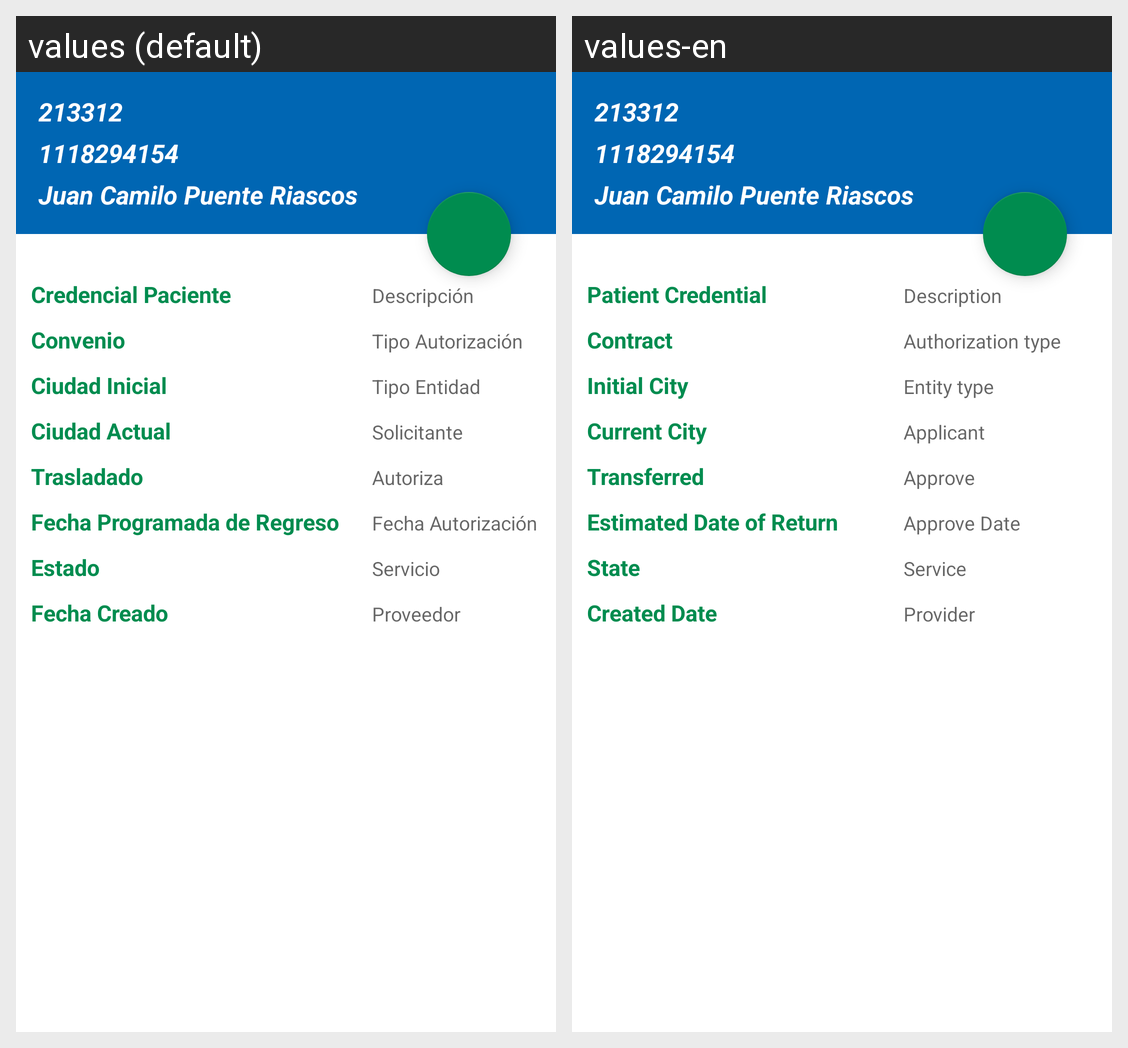

Translations of the strings shown on this Android screen, per locale in the grid:
Android screen res/layout/fragment_detalle_solicitud_atencion.xml rendered under 2 locales, left to right: values (default), values-en. Device: Nexus 5 (rendered at 1080×1920; each locale shown at half size, 540×960, under a caption strip naming it); theme AppTheme.
Strings drawn on this screen, with the default value and each locale's value (text and hints the layout hard-codes, and strings that could not be matched under every locale, appear in the picture but are not listed):

lbl_credencial
  values: Credencial Paciente
  values-en: Patient Credential

lbl_descripcion
  values: Descripción
  values-en: Description

lbl_convenio
  values: Convenio
  values-en: Contract

lbl_tipo_autorizacion
  values: Tipo Autorización
  values-en: Authorization type

lbl_ciudad_inicial
  values: Ciudad Inicial
  values-en: Initial City

lbl_tipo_entidad
  values: Tipo Entidad
  values-en: Entity type

lbl_ciudad_actual
  values: Ciudad Actual
  values-en: Current City

lbl_solicitante
  values: Solicitante
  values-en: Applicant

lbl_traslado
  values: Trasladado
  values-en: Transferred

lbl_autoriza
  values: Autoriza
  values-en: Approve

lbl_fecha_programada_regreso
  values: Fecha Programada de Regreso
  values-en: Estimated Date of Return

lbl_fecha_autorizacion
  values: Fecha Autorización
  values-en: Approve Date

lbl_estado
  values: Estado
  values-en: State

lbl_servicio
  values: Servicio
  values-en: Service

lbl_fecha_creado
  values: Fecha Creado
  values-en: Created Date

lbl_proveedor
  values: Proveedor
  values-en: Provider
